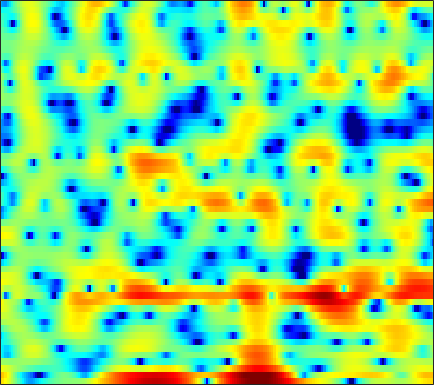

Values plotted in this chart, from the file beside it:
6.3544, 5.7881, 4.9358, 3.9704, 3.1639, 1.9837, 0.68887, -0.37563, -1.9481, -3.6269, -5.4274, -6.736, -8.1393, -8.8904, -8.8845, -8.2506, -7.3131, -6.5664, -5.5518, -4.5914, -3.7403, -3.1728, -2.4856, -1.8907
7.553, 6.878, 5.834, 4.611, 3.562, 1.993, 0.241, -1.171, -3.126, -5.011, -6.625, -7.596, -8.664, -9.769, -10.84, -12.96, -16.73, -22.56, -29.19, -16.23, -11.03, -8.464, -5.944, -4.09
4.457, 4.157, 3.708, 3.21, 2.81, 2.256, 1.701, 1.293, 0.7609, 0.2534, -0.218, -0.5566, -0.9938, -1.412, -1.711, -2.081, -2.401, -2.588, -2.76, -2.826, -2.799, -2.733, -2.624, -2.522
1.263, 1.058, 0.8368, 0.6835, 0.6184, 0.5932, 0.6337, 0.6938, 0.7848, 0.8747, 0.9536, 0.9944, 1.015, 0.9915, 0.944, 0.8435, 0.6992, 0.5646, 0.3541, 0.1023, -0.1797, -0.4183, -0.7761, -1.171
-4.381, -5.803, -7.459, -7.794, -6.874, -4.927, -2.971, -1.693, -0.2742, 0.8474, 1.721, 2.231, 2.739, 3.066, 3.205, 3.256, 3.159, 2.989, 2.637, 2.143, 1.506, 0.9345, 0.04214, -0.97
-4.9, -5.734, -6.564, -6.566, -5.862, -4.329, -2.617, -1.404, 0.01547, 1.177, 2.103, 2.652, 3.202, 3.559, 3.71, 3.758, 3.631, 3.418, 2.977, 2.34, 1.488, 0.6826, -0.6615, -2.399
-4.921, -4.438, -3.757, -3.03, -2.455, -1.67, -0.8937, -0.3319, 0.3627, 0.9629, 1.458, 1.753, 2.034, 2.191, 2.233, 2.187, 2.036, 1.863, 1.555, 1.164, 0.7128, 0.3364, -0.2025, -0.7649
-6.593, -5.105, -3.516, -2.255, -1.473, -0.6052, 0.09312, 0.5142, 0.9479, 1.24, 1.404, 1.441, 1.378, 1.202, 1, 0.6555, 0.2568, -0.05096, -0.4341, -0.7447, -0.9338, -0.9811, -0.9171, -0.7202
-2.475, -1.582, -0.5501, 0.2966, 0.8103, 1.34, 1.71, 1.884, 1.983, 1.931, 1.726, 1.464, 0.9685, 0.2905, -0.3522, -1.409, -2.717, -3.867, -5.558, -7.122, -7.755, -7.247, -5.663, -3.809
1.367, 1.589, 1.84, 2.024, 2.105, 2.125, 2.045, 1.911, 1.642, 1.267, 0.7803, 0.3355, -0.3653, -1.223, -1.988, -3.207, -4.748, -6.178, -8.509, -11.22, -12.74, -11.56, -8.456, -5.559
3.065, 2.935, 2.71, 2.423, 2.164, 1.749, 1.248, 0.8165, 0.1784, -0.5243, -1.262, -1.812, -2.507, -3.15, -3.574, -4.064, -4.504, -4.783, -5.028, -5.09, -4.874, -4.517, -3.787, -2.835
4.401, 3.995, 3.426, 2.816, 2.327, 1.608, 0.7615, 0.01656, -1.174, -2.607, -4.227, -5.449, -6.791, -7.303, -7.086, -6.349, -5.472, -4.893, -4.279, -3.791, -3.343, -3.022, -2.556, -2.005
5.144, 4.238, 3.231, 2.568, 2.276, 1.987, 1.567, 1.051, -0.07427, -1.85, -4.579, -7.62, -13.5, -14.63, -10.29, -6.536, -4.34, -3.304, -2.536, -2.264, -2.405, -2.702, -3.254, -3.783
2.453, -1.522, -11.47, -7.562, -2.445, 0.9395, 2.591, 3.178, 3.36, 3.042, 2.38, 1.801, 1.107, 0.6651, 0.5492, 0.5442, 0.5016, 0.3563, -0.04623, -0.7768, -2.052, -3.437, -6.045, -10.29
3.864, 2.826, 1.849, 1.596, 1.833, 2.374, 2.856, 3.05, 3.079, 2.85, 2.416, 1.989, 1.315, 0.6287, 0.0757, -0.6206, -1.319, -1.913, -2.785, -3.812, -5.08, -6.212, -8.028, -10.1
4.811, 4.555, 4.248, 4.013, 3.862, 3.665, 3.422, 3.174, 2.713, 2.065, 1.218, 0.427, -0.8336, -2.308, -3.504, -5.059, -6.245, -6.752, -7.002, -7.063, -7.177, -7.525, -8.338, -9.703
3.75, 3.781, 3.788, 3.765, 3.712, 3.575, 3.319, 3.038, 2.493, 1.715, 0.6266, -0.43, -2.264, -4.797, -7.392, -12.9, -27.4, -21.24, -12.46, -8.755, -6.745, -5.787, -4.974, -4.439
0.09469, 0.3663, 0.7702, 1.174, 1.453, 1.746, 1.896, 1.893, 1.716, 1.325, 0.6986, 0.0852, -0.934, -2.129, -3.11, -4.345, -5.102, -5.175, -4.728, -3.875, -2.992, -2.373, -1.632, -0.9912
-7.03, -6.371, -4.888, -3.282, -2.204, -1.042, -0.1822, 0.267, 0.6376, 0.7777, 0.7362, 0.5941, 0.3137, -0.03836, -0.2908, -0.58, -0.7709, -0.8158, -0.757, -0.5951, -0.3392, -0.1074, 0.2261, 0.5633
-21.87, -15.41, -9.223, -5.633, -3.791, -2.034, -0.8285, -0.1933, 0.3764, 0.6979, 0.8404, 0.8546, 0.8052, 0.7082, 0.6415, 0.5716, 0.5119, 0.4776, 0.479, 0.4933, 0.5418, 0.5887, 0.6613, 0.7586
-3.093, -2.815, -2.053, -1.136, -0.4769, 0.2515, 0.7547, 0.978, 1.097, 1.041, 0.8551, 0.6917, 0.468, 0.3107, 0.231, 0.2031, 0.2399, 0.269, 0.2869, 0.2538, 0.1375, -0.006682, -0.2301, -0.4492
3.058, 3.053, 3.074, 3.106, 3.09, 2.975, 2.695, 2.35, 1.678, 0.7583, -0.3882, -1.312, -2.443, -3.055, -3.038, -2.517, -1.774, -1.27, -0.8811, -0.819, -1.165, -1.685, -2.74, -4.126
5.114, 5.017, 4.846, 4.615, 4.378, 3.928, 3.283, 2.621, 1.422, -0.2743, -2.732, -5.435, -11.44, -39.65, -14.84, -7.729, -4.503, -3.06, -1.982, -1.666, -1.99, -2.663, -4.29, -7.042
3.558, 3.464, 3.36, 3.223, 3.086, 2.816, 2.403, 1.97, 1.196, 0.1802, -1.073, -2.094, -3.337, -4.017, -3.968, -3.345, -2.486, -1.95, -1.452, -1.244, -1.321, -1.585, -2.086, -2.689
-0.3758, -0.375, -0.1462, 0.2147, 0.4913, 0.8216, 1.025, 1.095, 1.067, 0.9113, 0.6816, 0.4704, 0.1817, -0.04835, -0.1243, -0.2091, -0.24, -0.276, -0.3278, -0.3799, -0.4554, -0.5277, -0.5961, -0.6278
-9.008, -7.997, -5.753, -3.735, -2.54, -1.294, -0.3332, 0.2442, 0.8643, 1.333, 1.651, 1.789, 1.852, 1.752, 1.593, 1.256, 0.7812, 0.3978, -0.1426, -0.6048, -0.8668, -0.8422, -0.6109, -0.2326
-10.38, -9.303, -6.977, -5.155, -4.131, -3.001, -1.868, -0.9773, 0.221, 1.319, 2.187, 2.67, 3.056, 3.11, 2.862, 2.24, 1.147, -0.02361, -2.097, -4.654, -6.333, -5.767, -3.527, -1.395
-2.441, -3.384, -4.648, -6.271, -7.876, -9.863, -8.976, -6.414, -3.029, -0.4474, 1.431, 2.437, 3.288, 3.655, 3.63, 3.121, 2.076, 0.8225, -1.464, -4.586, -7.075, -6.136, -3.236, -0.823
-2.033, -3.06, -4.62, -6.578, -8.318, -10.31, -9.702, -7.467, -4.352, -1.839, 0.05318, 1.141, 2.153, 2.741, 2.993, 2.971, 2.684, 2.32, 1.73, 1.169, 0.804, 0.7302, 0.8201, 1.028
-3.645, -4.112, -4.612, -4.849, -4.867, -4.6, -3.959, -3.26, -2.166, -1.028, 0.02357, 0.7003, 1.44, 1.983, 2.249, 2.474, 2.553, 2.553, 2.433, 2.286, 2.119, 1.948, 1.713, 1.379
-8.489, -8.348, -7.287, -5.924, -4.933, -3.748, -2.678, -1.966, -1.1, -0.3317, 0.3247, 0.7176, 1.165, 1.527, 1.716, 1.949, 2.119, 2.21, 2.306, 2.33, 2.278, 2.191, 1.978, 1.627
-24.31, -16.37, -10.02, -6.536, -4.745, -2.965, -1.697, -0.976, -0.2669, 0.1983, 0.444, 0.5387, 0.5589, 0.5238, 0.5612, 0.6652, 0.9003, 1.127, 1.493, 1.808, 2.02, 2.114, 2.087, 1.935
-4.615, -4.339, -3.413, -2.264, -1.42, -0.4295, 0.3256, 0.7324, 1.004, 0.9446, 0.5306, 0.006692, -1.022, -2.304, -3.079, -3.442, -2.636, -1.623, -0.263, 0.8009, 1.517, 1.828, 1.985, 1.914
-0.04822, 0.05983, 0.3791, 0.8085, 1.189, 1.673, 2.081, 2.276, 2.319, 2.028, 1.278, 0.2872, -1.803, -5.487, -10.39, -18.39, -8.003, -4.094, -1.13, 0.534, 1.369, 1.528, 1.341, 0.7412
-0.8687, -0.9083, -0.8614, -0.5638, -0.183, 0.4864, 1.207, 1.689, 2.188, 2.437, 2.372, 2.091, 1.461, 0.7079, 0.2079, -0.02801, 0.3806, 0.8837, 1.518, 1.867, 1.716, 1.246, -0.005053, -2.1
-6.246, -7.161, -8.34, -8.463, -7.463, -5.265, -3.033, -1.587, -0.02587, 1.134, 1.948, 2.389, 2.753, 2.981, 3.058, 3.138, 3.186, 3.185, 3.057, 2.727, 2.103, 1.424, 0.1289, -1.625
-11.02, -12.9, -17.22, -21.27, -16.31, -10.42, -6.546, -4.394, -2.162, -0.4691, 0.8318, 1.597, 2.386, 2.926, 3.223, 3.462, 3.524, 3.475, 3.271, 2.882, 2.33, 1.78, 0.9465, -0.01677
-10.29, -10.38, -10.37, -9.806, -8.974, -7.372, -5.523, -4.123, -2.397, -0.8781, 0.4109, 1.204, 2.067, 2.707, 3.055, 3.343, 3.445, 3.399, 3.197, 2.844, 2.346, 1.887, 1.178, 0.401
-9.096, -9.053, -8.813, -8.254, -7.531, -6.261, -4.742, -3.544, -1.991, -0.5598, 0.6688, 1.452, 2.299, 2.931, 3.245, 3.487, 3.541, 3.458, 3.193, 2.778, 2.219, 1.735, 0.9763, 0.1333
-8.906, -10.05, -11.55, -11.92, -10.7, -8.062, -5.373, -3.599, -1.569, 0.09751, 1.413, 2.205, 3.018, 3.563, 3.8, 3.911, 3.803, 3.595, 3.153, 2.537, 1.794, 1.164, 0.2594, -0.721
-7.052, -9.159, -13.37, -16.59, -13.09, -7.978, -4.376, -2.344, -0.2217, 1.381, 2.596, 3.284, 3.92, 4.259, 4.349, 4.228, 3.834, 3.385, 2.581, 1.577, 0.418, -0.5217, -1.769, -2.954
-2.136, -2.692, -3.203, -3.232, -2.803, -1.782, -0.5029, 0.4642, 1.652, 2.652, 3.432, 3.858, 4.191, 4.262, 4.131, 3.703, 2.979, 2.211, 0.881, -0.8053, -2.884, -4.643, -7.098, -9.054
0.4452, 0.2521, 0.1176, 0.1632, 0.3218, 0.7249, 1.285, 1.762, 2.401, 2.982, 3.424, 3.633, 3.743, 3.615, 3.325, 2.697, 1.768, 0.8213, -0.7688, -2.917, -5.769, -8.712, -14.5, -26.98
1.112, 0.7944, 0.4053, 0.2025, 0.2084, 0.4701, 0.9734, 1.458, 2.128, 2.724, 3.164, 3.358, 3.417, 3.22, 2.915, 2.29, 1.387, 0.5726, -0.7459, -2.28, -4.044, -5.412, -7.197, -8.472
0.862, -0.1391, -1.711, -3.216, -3.748, -3.183, -1.594, -0.2898, 1.237, 2.383, 3.135, 3.461, 3.552, 3.312, 2.97, 2.275, 1.399, 0.6913, -0.3471, -1.321, -2.199, -2.736, -3.282, -3.577
0.9077, -0.8039, -4.079, -9.725, -17.28, -10.63, -4.285, -1.486, 1.015, 2.59, 3.484, 3.774, 3.717, 3.198, 2.505, 1.268, -0.1555, -1.288, -2.522, -3.395, -3.739, -3.785, -3.49, -2.93
1.254, 0.07431, -1.34, -2.261, -2.375, -1.657, -0.2485, 0.9223, 2.31, 3.304, 3.824, 3.838, 3.388, 2.318, 1.005, -1.406, -4.883, -8.337, -12.9, -13.04, -11.29, -10.45, -9.483, -7.714
-1.086, -3.116, -4.989, -4.551, -3.14, -1.016, 0.8542, 2.013, 3.204, 3.986, 4.306, 4.238, 3.671, 2.513, 1.236, -1.163, -4.403, -7.475, -11.16, -12.48, -13.15, -14.92, -22.57, -16.59
-3.441, -6.724, -11.32, -8.842, -5.389, -2.066, 0.1946, 1.433, 2.619, 3.371, 3.701, 3.722, 3.409, 2.72, 2.006, 0.7664, -0.6461, -1.783, -3.191, -4.348, -5.255, -5.683, -5.733, -4.957
-1.131, -1.786, -2.258, -2.127, -1.668, -0.7959, 0.1347, 0.7786, 1.489, 1.992, 2.277, 2.347, 2.253, 1.956, 1.621, 1.055, 0.3735, -0.1518, -0.8438, -1.457, -1.918, -2.146, -2.24, -2.104
-0.3198, -0.4946, -0.6099, -0.5527, -0.4115, -0.1024, 0.292, 0.6012, 0.9959, 1.327, 1.58, 1.683, 1.723, 1.647, 1.502, 1.227, 0.8607, 0.5538, 0.1155, -0.335, -0.7548, -1.037, -1.357, -1.597
-0.3403, -0.3874, -0.4219, -0.3877, -0.3051, -0.1147, 0.1631, 0.415, 0.787, 1.167, 1.504, 1.714, 1.907, 1.985, 1.965, 1.826, 1.585, 1.329, 0.9082, 0.4172, -0.1374, -0.5782, -1.192, -1.814
-0.7359, -0.8286, -0.9993, -1.168, -1.222, -1.139, -0.8245, -0.4314, 0.2299, 0.9534, 1.625, 2.073, 2.535, 2.82, 2.924, 2.895, 2.683, 2.406, 1.89, 1.221, 0.4102, -0.2853, -1.303, -2.419
-1.331, -1.711, -2.511, -3.59, -4.442, -5.123, -4.625, -3.505, -1.644, 0.1194, 1.597, 2.467, 3.345, 3.911, 4.133, 4.191, 3.959, 3.614, 2.932, 1.986, 0.7984, -0.2375, -1.798, -3.506
-1.913, -2.545, -4, -6.452, -9.613, -19.22, -15.81, -8.703, -3.692, -0.5542, 1.623, 2.807, 3.945, 4.649, 4.916, 4.963, 4.674, 4.236, 3.34, 2.081, 0.4285, -1.083, -3.49, -6.301
-2.633, -2.961, -3.587, -4.319, -4.793, -4.992, -4.245, -3.102, -1.241, 0.5681, 2.096, 3.025, 3.936, 4.489, 4.691, 4.643, 4.279, 3.78, 2.789, 1.41, -0.4232, -2.195, -5.212, -9.453
-4.374, -4.526, -4.5, -4.215, -3.755, -2.892, -1.82, -0.9386, 0.2801, 1.448, 2.462, 3.079, 3.674, 4.006, 4.077, 3.939, 3.519, 3.025, 2.168, 1.037, -0.374, -1.607, -3.477, -5.452
-8.178, -9.333, -9.513, -7.762, -6.021, -3.758, -1.792, -0.518, 0.9265, 2.096, 2.97, 3.445, 3.834, 3.943, 3.833, 3.513, 2.991, 2.51, 1.8, 1.029, 0.1755, -0.5188, -1.553, -2.705
